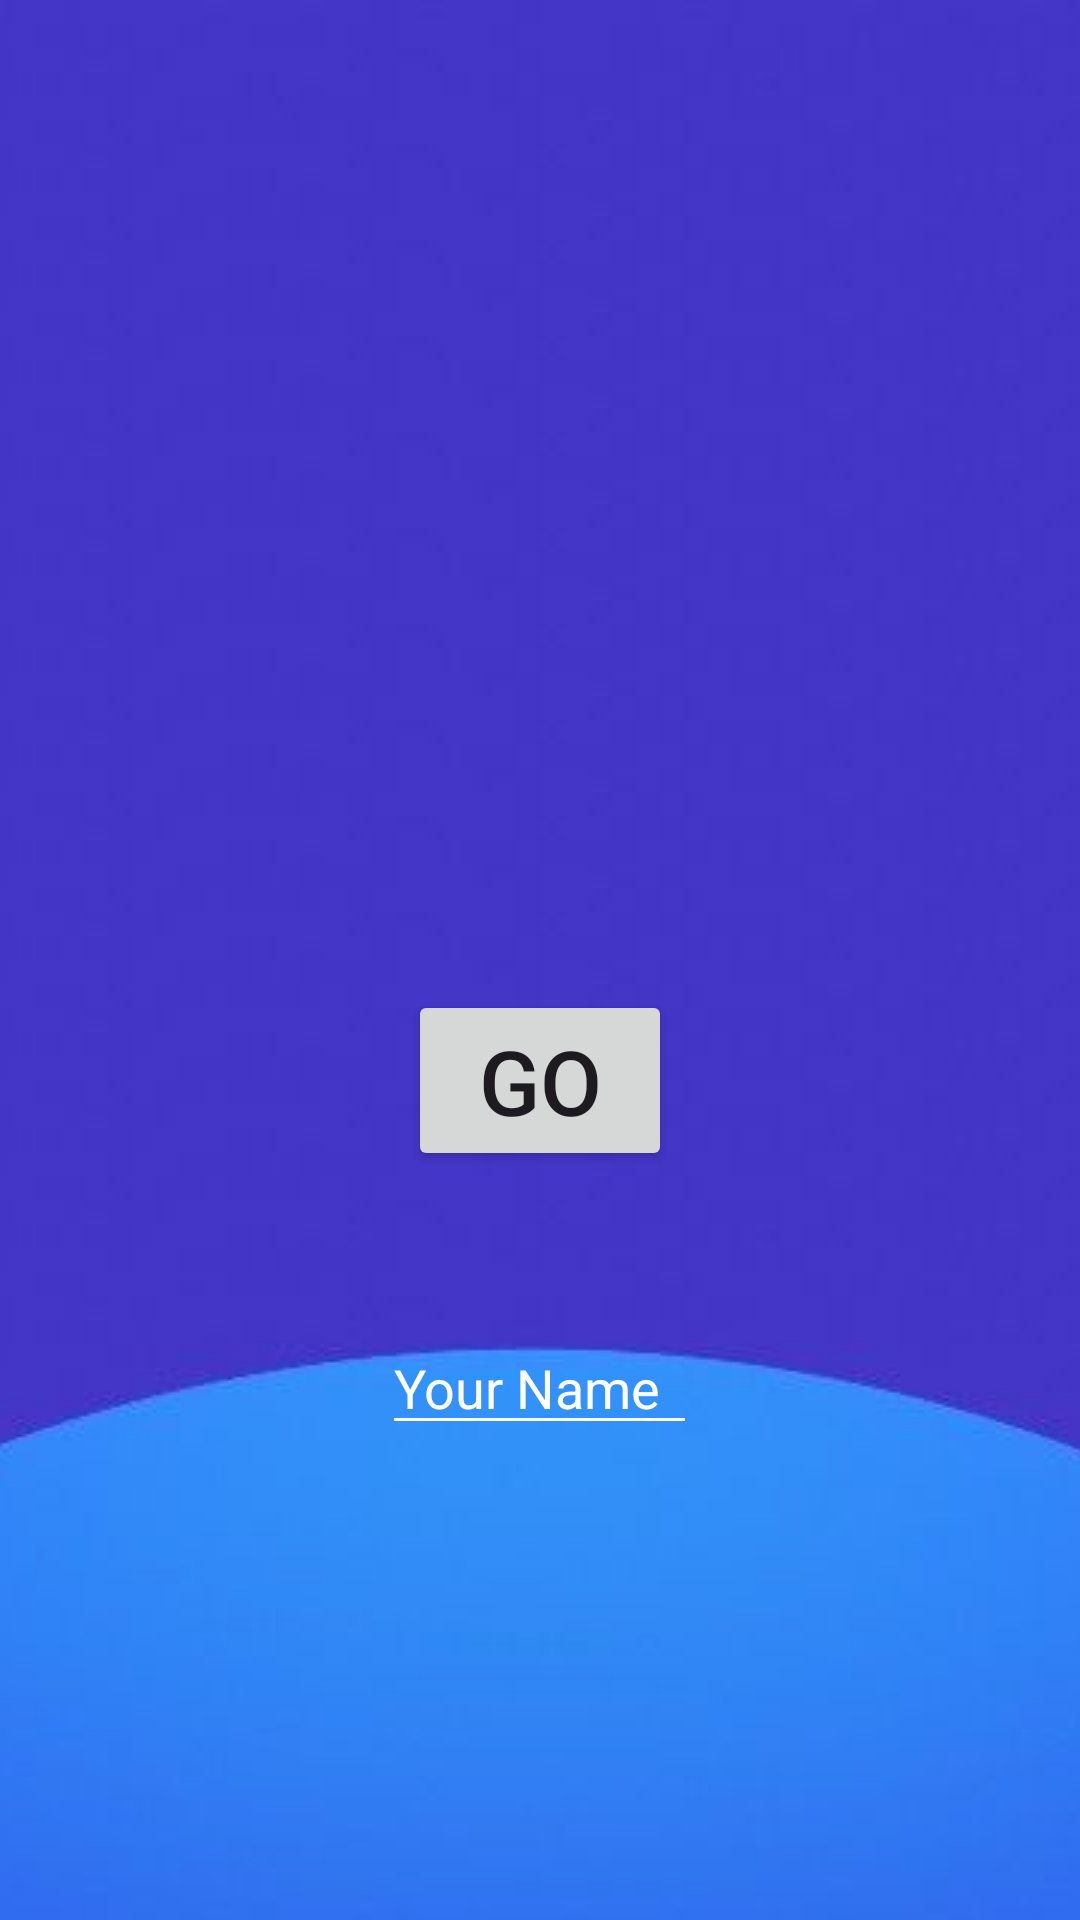

Produce the Android XML layout that renders to this screen, including the resource entries it uses.
<!-- AndroidManifest.xml: application theme Theme.JunMathQuziAndroid3 -->
<!-- res/layout/activity_main.xml -->
<?xml version="1.0" encoding="utf-8"?>
<RelativeLayout xmlns:android="http://schemas.android.com/apk/res/android"
    xmlns:app="http://schemas.android.com/apk/res-auto"
    xmlns:tools="http://schemas.android.com/tools"
    android:layout_width="match_parent"
    android:layout_height="match_parent"
    tools:context=".MainActivity"
    android:background="@drawable/bg"
    android:padding="30dp"
    >

    <ImageView
        android:layout_width="wrap_content"
        android:layout_height="200dp"
        android:src="@drawable/logo"
        android:id="@+id/logo"
        android:layout_marginTop="50dp"/>

    <Button
        android:layout_width="wrap_content"
        android:layout_height="wrap_content"
        android:text="Go"
        android:theme="@style/Theme.Material3.DayNight.Dialog.Alert"
        android:layout_below="@+id/logo"
        android:layout_centerHorizontal="true"
        android:layout_marginTop="50dp"
        android:textSize="30sp"
        android:id="@+id/go_btn"/>

    <EditText
        android:layout_width="wrap_content"
        android:layout_height="wrap_content"
        android:ems="5"
        android:layout_below="@+id/go_btn"
        android:layout_centerHorizontal="true"
        android:textColor="@color/white"
        android:layout_marginTop="50dp"
        android:backgroundTint="@android:color/white"
        android:hint="Your Name"
        android:textColorHint="@color/white"
        android:id="@+id/name"/>

</RelativeLayout>
<!-- resources referenced by this layout -->
<resources>
  <!-- drawable bg (drawable) -->
  <?xml version="1.0" encoding="utf-8"?>
  <bitmap xmlns:android="http://schemas.android.com/apk/res/android"
      android:src="@drawable/background"
      android:tileMode="disabled"
      android:gravity="top" >
  </bitmap>
  <style name="Theme.JunMathQuziAndroid3" parent="Theme.MaterialComponents.DayNight.DarkActionBar">
          
          <item name="colorPrimary">@color/purple_500</item>
          <item name="colorPrimaryVariant">@color/purple_700</item>
          <item name="colorOnPrimary">@color/white</item>
          
          <item name="colorSecondary">@color/teal_200</item>
          <item name="colorSecondaryVariant">@color/teal_700</item>
          <item name="colorOnSecondary">@color/black</item>
          
          <item name="android:statusBarColor">?attr/colorPrimaryVariant</item>
          
      </style>
  <!-- drawable background: jpg bitmap (drawable, 21894 bytes) -->
  <!-- not gathered from this repository: default colours our renderer supplied (Android Studio template values) -->
  <color name="purple_500">#FF6200EE</color>
  <color name="purple_700">#FF3700B3</color>
  <color name="teal_200">#FF03DAC5</color>
  <color name="teal_700">#FF018786</color>
  <color name="black">#FF000000</color>
  <color name="white">#FFFFFFFF</color>
</resources>
